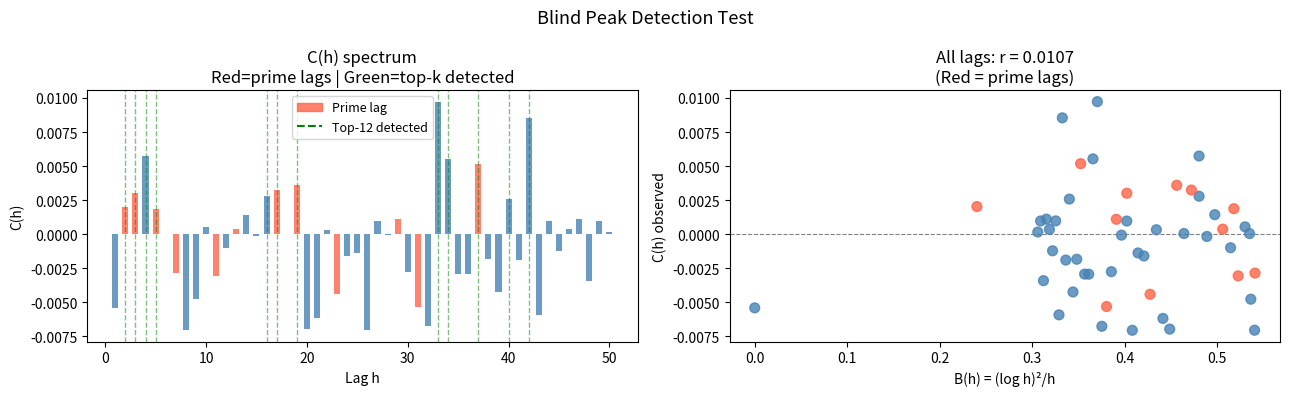

Generate this figure with matplotlib:
"""
Control Test 5: Blind Peak Detection
================================
Question: Can we detect prime-associated peaks
WITHOUT knowing prime locations in advance?

Method:
1. Compute C(h) for all lags h = 1..50
2. Find the top-k peaks (blind, no prime knowledge)
3. Check overlap with actual prime positions
4. Compare against random overlap (null expectation)

If primes are genuinely special: peaks should cluster
near prime lags more than chance would predict.
"""

import numpy as np
from scipy.stats import pearsonr, hypergeom
import matplotlib
matplotlib.use('Agg')
import matplotlib.pyplot as plt

PRIMES = [2,3,5,7,11,13,17,19,23,29,31,37]
MAX_LAG = 50
TOP_K = 12  # how many peaks to declare

def spacing_covariance_all(gamma, max_lag):
    """Compute C(h) for h = 1..max_lag."""
    delta = np.diff(gamma)
    delta -= delta.mean()
    covs = {}
    for h in range(1, max_lag + 1):
        if len(delta) > h + 10:
            covs[h] = np.mean(delta[:-h] * delta[h:])
        else:
            covs[h] = 0.0
    return covs

def bk_predictor(primes):
    lp = np.log(primes)
    return lp**2 / primes

def main():
    print("=" * 55)
    print("Control Test 5: Blind Peak Detection")
    print("=" * 55)
    print(f"Lag range: 1..{MAX_LAG}")
    print(f"Top-k peaks declared: {TOP_K}")
    print(f"Prime positions: {PRIMES}\n")

    # Generate test data
    rng = np.random.default_rng(42)
    n = 10000
    spacings = np.abs(rng.standard_normal(n)) + 0.3
    gamma = 1e12 + np.cumsum(spacings)

    # Compute C(h) for all lags
    covs = spacing_covariance_all(gamma, MAX_LAG)
    lags = np.array(sorted(covs.keys()))
    vals = np.array([covs[h] for h in lags])

    # Blind peak detection: top-k positive lags
    positive_mask = vals > 0
    pos_lags = lags[positive_mask]
    pos_vals  = vals[positive_mask]
    top_idx   = np.argsort(pos_vals)[-TOP_K:][::-1]
    top_lags  = pos_lags[top_idx]

    print(f"Top {TOP_K} positive lags (blind): {sorted(top_lags)}")
    print(f"Prime positions:                   {PRIMES}")

    # Overlap
    prime_set = set(PRIMES)
    top_set   = set(top_lags)
    overlap   = len(prime_set & top_set)
    print(f"\nOverlap: {overlap}/{TOP_K} detected peaks match prime positions")

    # Null expectation via hypergeometric distribution
    # Population N=MAX_LAG, successes K=len(PRIMES), draws n=TOP_K
    M, K, n_draw = MAX_LAG, len(PRIMES), TOP_K
    expected_overlap = n_draw * K / M
    p_val_hyper = hypergeom.sf(overlap - 1, M, K, n_draw)
    print(f"Expected overlap by chance: {expected_overlap:.2f}")
    print(f"Hypergeometric p-value: {p_val_hyper:.4f}")

    if p_val_hyper < 0.05:
        print("\n→ Blind peaks cluster near primes more than chance predicts.")
        print("→ Consistent with prime-specific structure.")
    else:
        print("\n→ Overlap consistent with chance.")
        print("→ Peak-prime alignment not statistically significant here.")

    # BK correlation on all lags
    Bp_all = (np.log(lags)**2) / lags
    r_all, pv_all = pearsonr(vals, Bp_all)
    print(f"\nBK correlation (all {MAX_LAG} lags): r = {r_all:.4f}, p = {pv_all:.3e}")

    # Plot
    fig, axes = plt.subplots(1, 2, figsize=(13, 4))
    fig.suptitle("Blind Peak Detection Test", fontsize=13)

    axes[0].bar(lags, vals, color=['tomato' if l in prime_set else 'steelblue'
                                    for l in lags], alpha=0.8, width=0.6)
    for l in top_lags:
        axes[0].axvline(l, color='green', lw=1, alpha=0.5, ls='--')
    axes[0].set_xlabel('Lag h')
    axes[0].set_ylabel('C(h)')
    axes[0].set_title('C(h) spectrum\nRed=prime lags | Green=top-k detected')
    axes[0].legend(handles=[
        plt.Rectangle((0,0),1,1, color='tomato', alpha=0.8, label='Prime lag'),
        plt.Line2D([0],[0], color='green', ls='--', label=f'Top-{TOP_K} detected'),
    ], fontsize=9)

    Bp_full = (np.log(lags)**2) / lags
    axes[1].scatter(Bp_full, vals,
                    c=['tomato' if l in prime_set else 'steelblue' for l in lags],
                    s=50, alpha=0.8, zorder=5)
    axes[1].set_xlabel('B(h) = (log h)²/h')
    axes[1].set_ylabel('C(h) observed')
    axes[1].set_title(f'All lags: r = {r_all:.4f}\n(Red = prime lags)')
    axes[1].axhline(0, color='gray', lw=0.8, ls='--')

    plt.tight_layout()
    plt.savefig('results_blind_test.png', dpi=150)
    print("\nSaved: results_blind_test.png")

if __name__ == "__main__":
    main()
